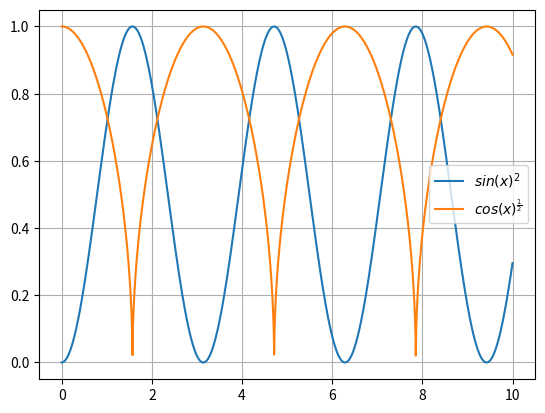
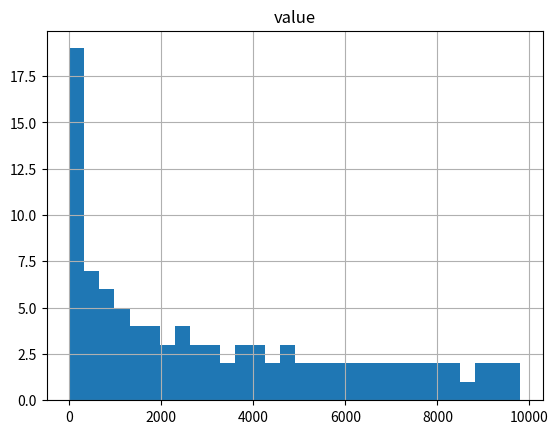

Reproduce these figures in Python, in order.
1 + 2

x = 5

x**100

if x == 5:
    x = x + 1
    print(x)

ar = [1, 2, 3, 4, 5, 6, 7, 8, 9]

ar[3:]

ar[:-3]

ar[3:-3]

ar[::-2]

import numpy as np

a = np.array([[1, 2, 3], [4, 5, 6]])
a

a[0]

a[:, 0]

a[:, :2]

b = np.arange(12)
b

b2d = b.reshape(3, 4)
b2d

b2d.shape

b2d[:2, :2] = 0

b2d

b

b2d.sum(axis=0)

b2d.sum(axis=1)

b2d + np.array([1, 2, 3]).reshape(-1, 1)

b2d / b2d.sum(axis=0)

b2d / b2d.sum(axis=1, keepdims=True)

import matplotlib.pyplot as plt
import pandas as pd

x = np.linspace(0, 10, 5000)

plt.plot(x, np.sin(x) ** 2, label="$sin(x)^2$")
plt.plot(x, np.abs(np.cos(x)) ** 0.5, label=r"$cos(x)^\frac{1}{2}$")
plt.grid()
plt.legend()

def desc(x):
    return {"text": f"x = {x}", "value": x**2}


data = [desc(x) for x in range(100)]

df = pd.DataFrame(data)
df

df[df["value"] > 5]

df.hist(bins=30)